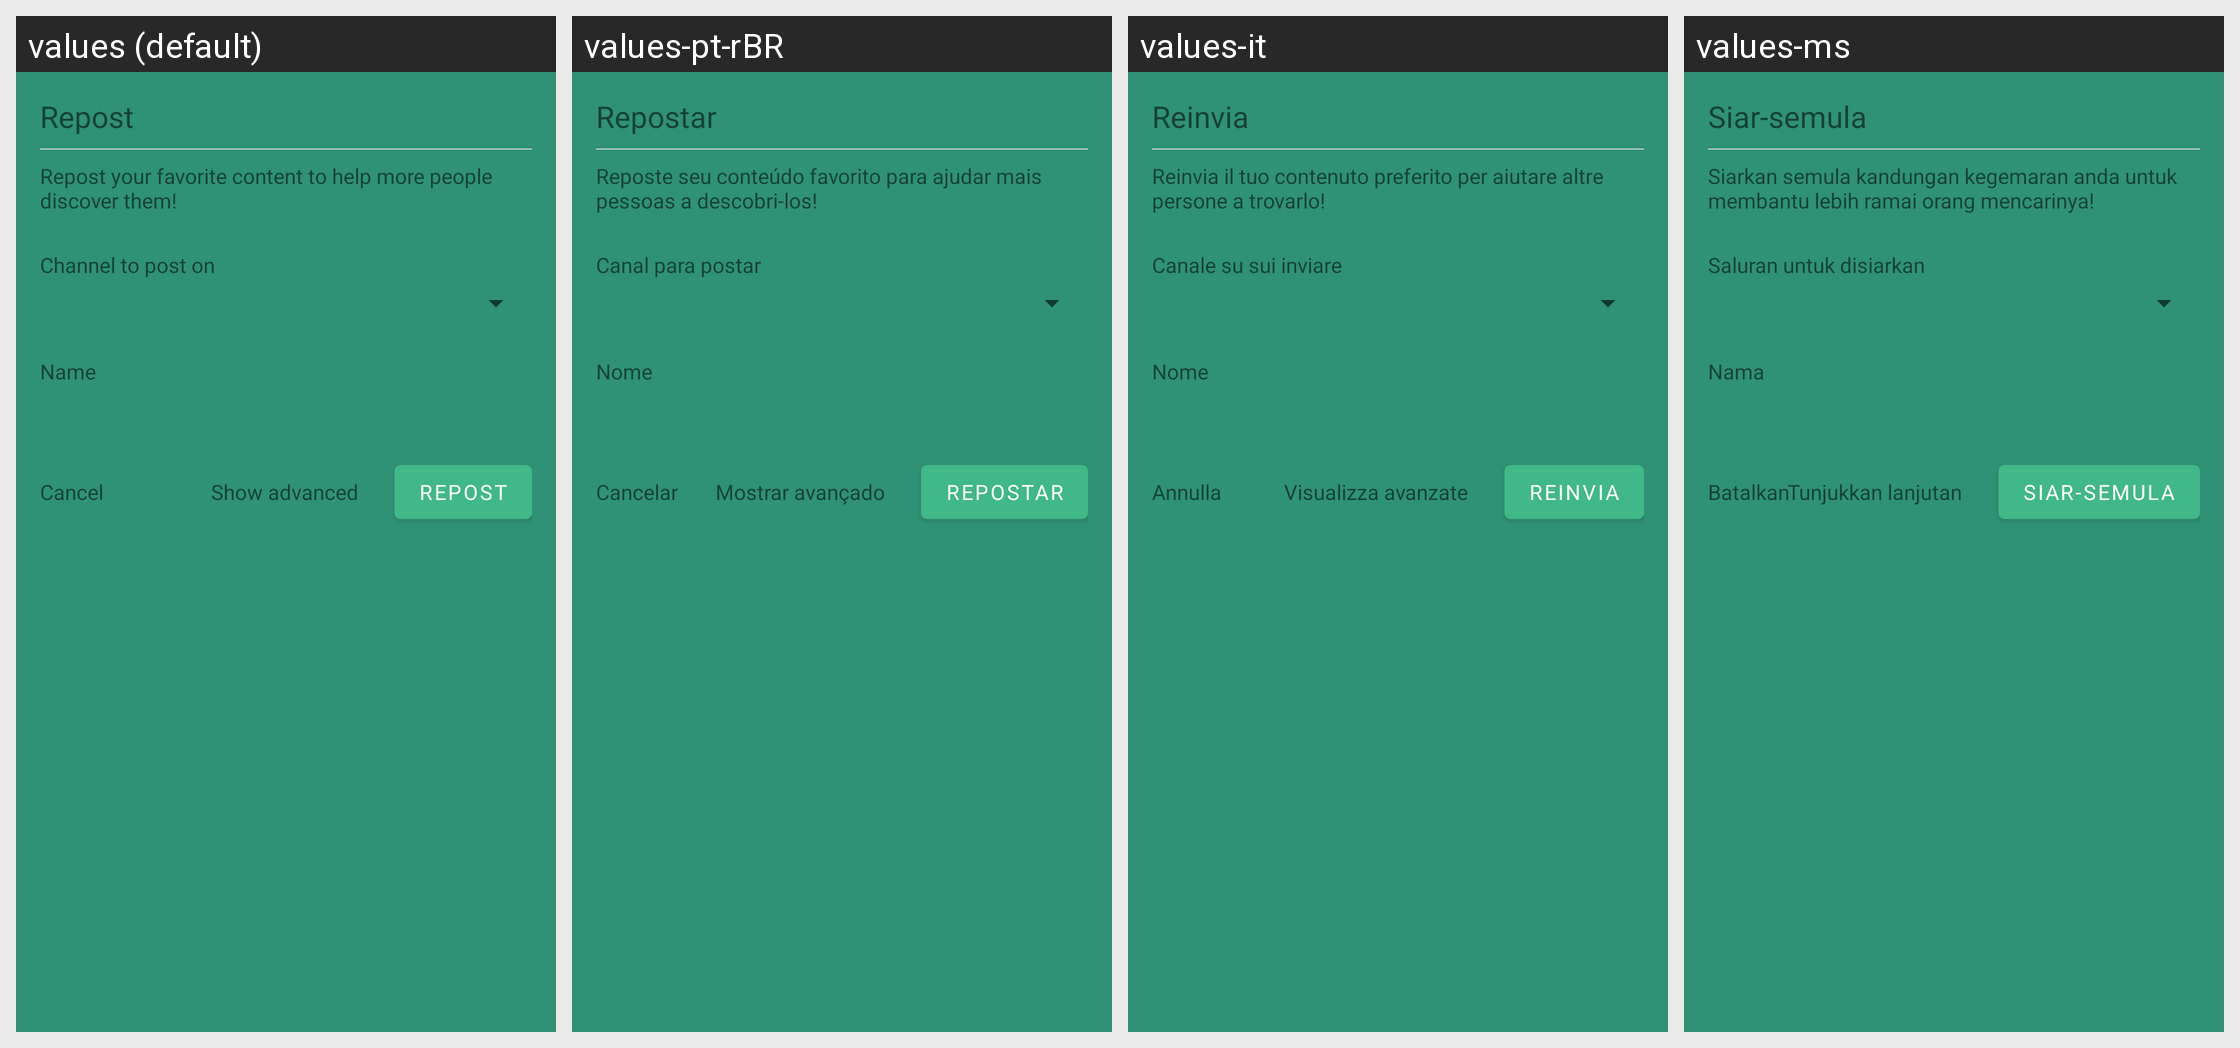

The same Android screen rendered under several of its app's locales, left to right. List the strings drawn on it with the default value and each locale's translation.
Android screen res/layout/dialog_repost_claim.xml rendered under 4 locales, left to right: values (default), values-pt-rBR, values-it, values-ms. Device: Nexus 5 (rendered at 1080×1920; each locale shown at half size, 540×960, under a caption strip naming it); theme AppTheme.
Other locales in the repository, not shown: values-af, values-ca, values-de, values-es, values-et, values-fi, values-fr, values-gu, values-he, values-hi, values-id, values-jv, values-nl, values-pl, values-pt, values-ro, values-ru, values-sr, values-tr, values-uk, values-vi, values-zh-rTW.
Strings drawn on this screen, with the default value and each locale's value (text and hints the layout hard-codes, and strings that could not be matched under every locale, appear in the picture but are not listed):

repost
  values: Repost
  values-pt-rBR: Repostar
  values-it: Reinvia
  values-ms: Siar-semula

channel_to_post_on
  values: Channel to post on
  values-pt-rBR: Canal para postar
  values-it: Canale su sui inviare
  values-ms: Saluran untuk disiarkan

name
  values: Name
  values-pt-rBR: Nome
  values-it: Nome
  values-ms: Nama

cancel
  values: Cancel
  values-pt-rBR: Cancelar
  values-it: Annulla
  values-ms: Batalkan

show_advanced
  values: Show advanced
  values-pt-rBR: Mostrar avançado
  values-it: Visualizza avanzate
  values-ms: Tunjukkan lanjutan
